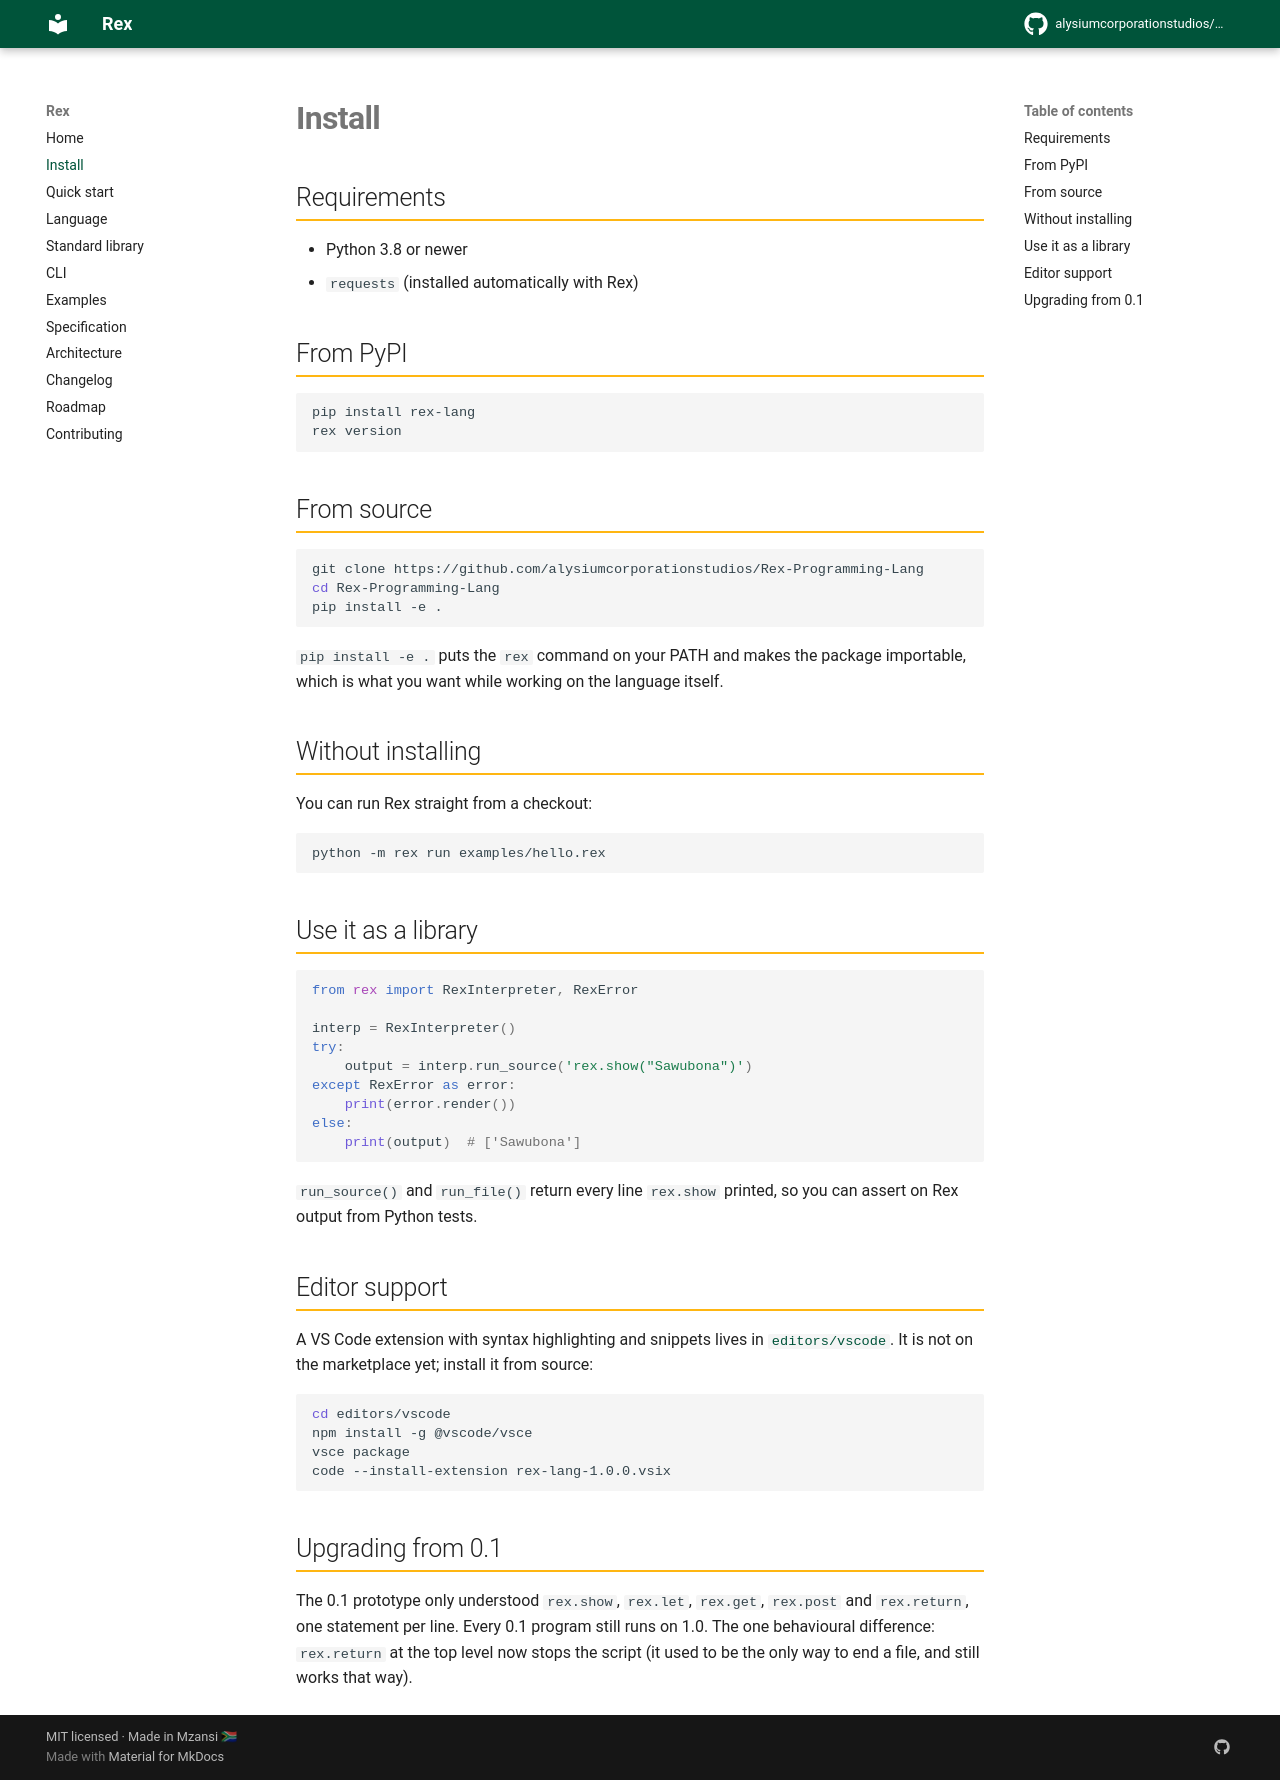

repository: alysiumcorporationstudios/Rex-Programming-Lang · page: install/index.html · generator: mkdocs

# Install

## Requirements

- Python 3.8 or newer
- `requests` (installed automatically with Rex)

## From PyPI

```bash
pip install rex-lang
rex version
```

## From source

```bash
git clone https://github.com/alysiumcorporationstudios/Rex-Programming-Lang
cd Rex-Programming-Lang
pip install -e .
```

`pip install -e .` puts the `rex` command on your PATH and makes the package
importable, which is what you want while working on the language itself.

## Without installing

You can run Rex straight from a checkout:

```bash
python -m rex run examples/hello.rex
```

## Use it as a library

```python
from rex import RexInterpreter, RexError

interp = RexInterpreter()
try:
    output = interp.run_source('rex.show("Sawubona")')
except RexError as error:
    print(error.render())
else:
    print(output)  # ['Sawubona']
```

`run_source()` and `run_file()` return every line `rex.show` printed, so you can
assert on Rex output from Python tests.

## Editor support

A VS Code extension with syntax highlighting and snippets lives in
[`editors/vscode`](https://github.com/alysiumcorporationstudios/Rex-Programming-Lang/tree/main/editors/vscode).
It is not on the marketplace yet; install it from source:

```bash
cd editors/vscode
npm install -g @vscode/vsce
vsce package
code --install-extension rex-lang-1.0.0.vsix
```

## Upgrading from 0.1

The 0.1 prototype only understood `rex.show`, `rex.let`, `rex.get`, `rex.post`
and `rex.return`, one statement per line. Every 0.1 program still runs on 1.0.
The one behavioural difference: `rex.return` at the top level now stops the
script (it used to be the only way to end a file, and still works that way).
